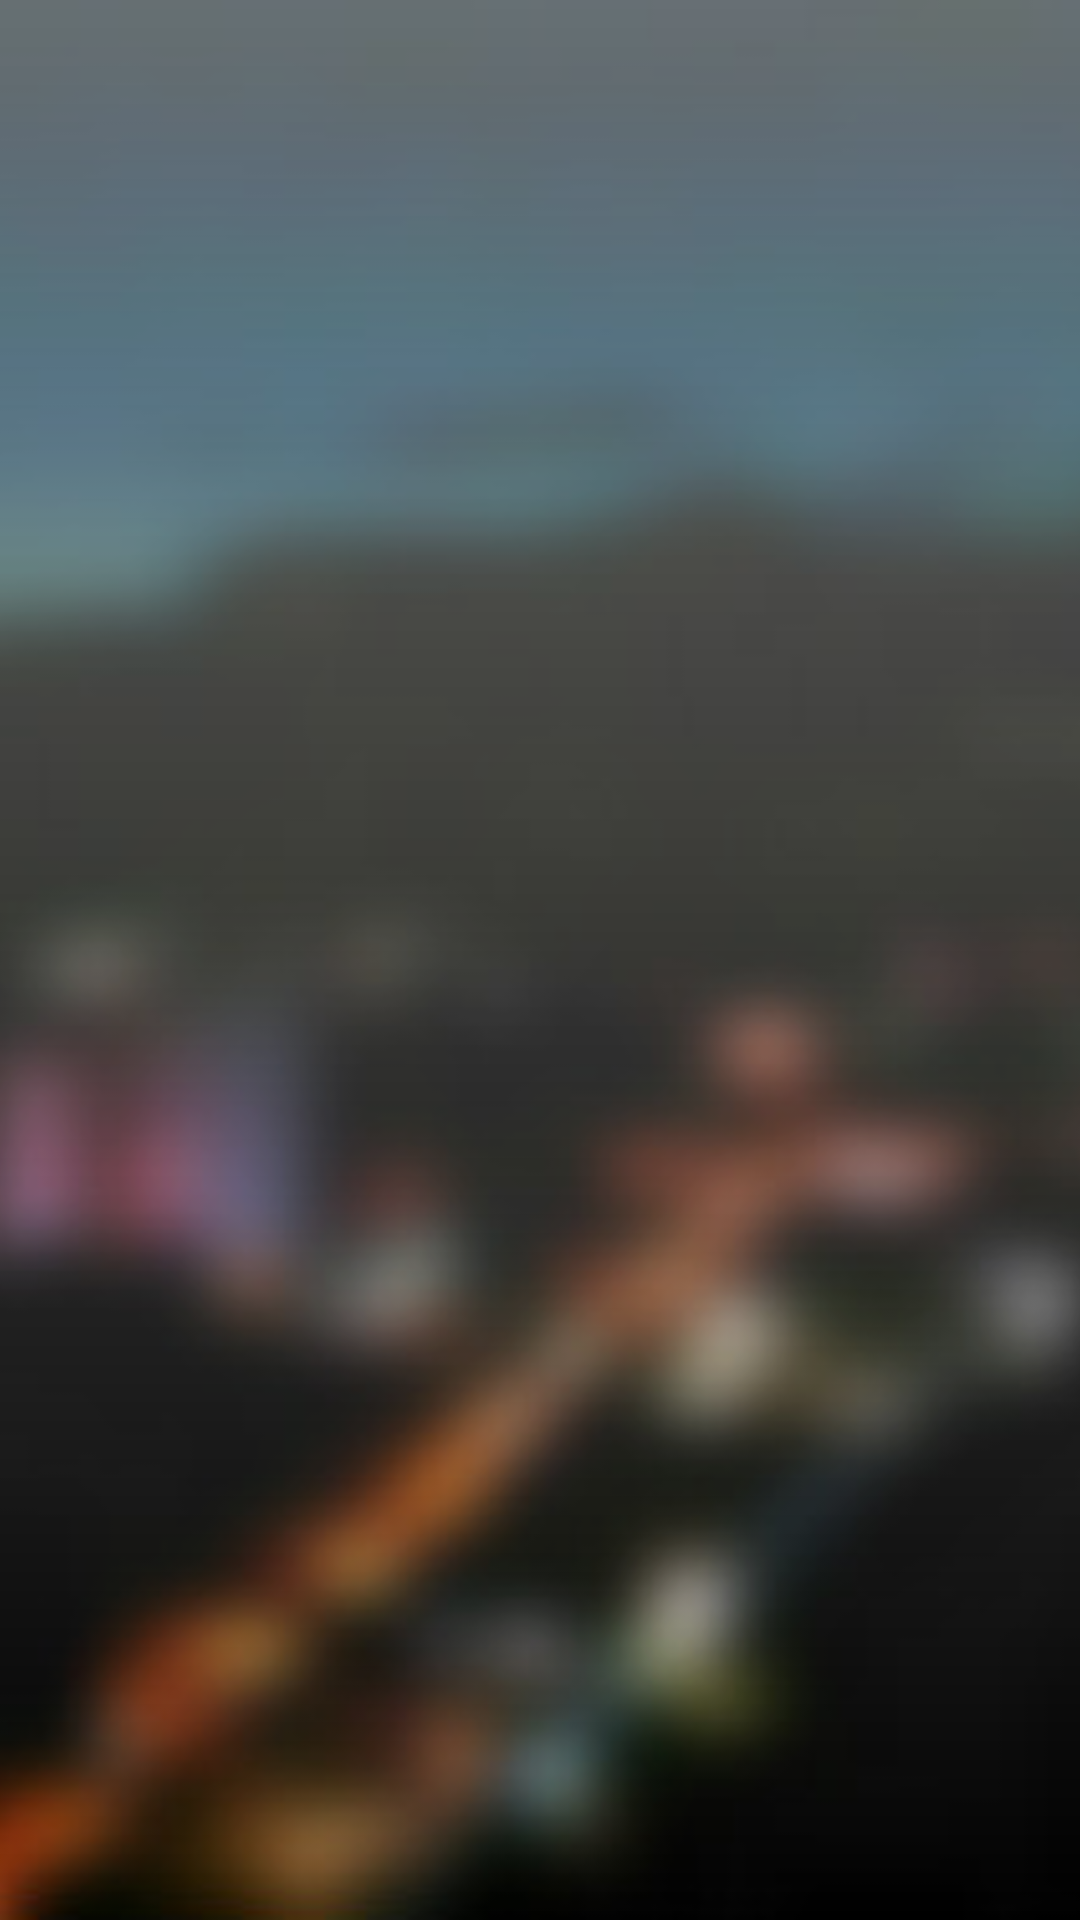

The Android layout XML behind this screen, and the referenced resources:
<!-- AndroidManifest.xml: application theme AppTheme -->
<!-- res/layout/view_album_details_head_zoom_view.xml -->
<?xml version="1.0" encoding="utf-8"?>
<RelativeLayout xmlns:android="http://schemas.android.com/apk/res/android"
    android:layout_width="match_parent"
    android:layout_height="match_parent"
    android:id="@+id/llHeadContainer"
    android:contentDescription="@string/app_name"
    android:layout_gravity="center_horizontal" >
    <ImageView
        android:id="@+id/ivHeaderZoomView"
        android:src="@mipmap/left_menu_top_banner"
        android:scaleType="centerCrop"
        android:background="@android:color/white"
        android:layout_width="match_parent"
        android:layout_height="match_parent" />
    <LinearLayout
        android:background="@drawable/album_header_mask"
        android:layout_width="match_parent"
        android:layout_height="match_parent">

    </LinearLayout>
    <ImageView
        android:id="@+id/ivRotateLogo"
        android:src="@mipmap/ic_launcher"
        android:visibility="gone"
        android:scaleType="centerCrop"
        android:layout_centerInParent="true"
        android:layout_width="wrap_content"
        android:layout_height="wrap_content" />
</RelativeLayout>
<!-- resources referenced by this layout -->
<resources>
  <!-- drawable album_header_mask (drawable) -->
  <?xml version="1.0" encoding="utf-8"?>
  <shape xmlns:android="http://schemas.android.com/apk/res/android">
      <gradient
          android:angle="-90"
          android:endColor="#00ffffff"
          android:startColor="#66ffffff"
          android:type="linear" />
  </shape>
  <!-- mipmap ic_launcher: jpg bitmap (mipmap-hdpi, 3056 bytes) -->
  <!-- mipmap left_menu_top_banner: jpg bitmap (mipmap-xhdpi, 17330 bytes) -->
  <string name="app_name">MyDisk</string>
  <style name="AppTheme" parent="Theme.AppCompat.Light.DarkActionBar">
          
          <item name="colorPrimary">@color/colorPrimary</item>
          <item name="colorPrimaryDark">@color/colorPrimaryDark</item>
          <item name="colorAccent">@color/colorAccent</item>
  
          <item name="windowActionBar">false</item>
          <item name="windowNoTitle">true</item>
  
          <item name="android:statusBarColor">@color/colorPrimary</item> 
          <item name="android:navigationBarColor">#00000000</item> 
          <item name="android:windowLightStatusBar">true</item> 
      </style>
  <color name="colorPrimary">#ffffff</color>
  <color name="colorPrimaryDark">#dddddd</color>
  <color name="colorAccent">#111111</color>
</resources>
